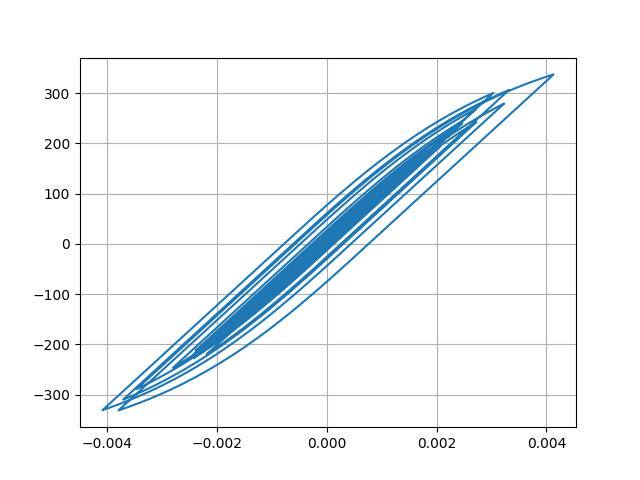

Data behind this chart, as committed beside it:
Desplacment, Force
0.0, 0.0
8.829844367776491e-07, 0.0883
2.7978964018009348e-06, 0.2798
4.464287467407686e-06, 0.4464
5.1078134988422075e-06, 0.5108
4.678678127895668e-06, 0.4679
3.6311134748856223e-06, 0.3631
2.4497929181938504e-06, 0.245
1.1077823056501794e-06, 0.1108
-9.466741411592428e-07, -0.09467
-4.457419983481412e-06, -0.4457
-9.963299164386026e-06, -0.9963
-1.7481303435922314e-05, -1.748
-2.6375317091795455e-05, -2.637
-3.5529513405178734e-05, -3.553
-4.402554309264961e-05, -4.402
-5.155940862146044e-05, -5.156
-5.837123643045935e-05, -5.837
-6.486053318741231e-05, -6.486
-7.126351294233489e-05, -7.126
-7.760743408669768e-05, -7.76
-8.347441875813946e-05, -8.346
-8.82390030946604e-05, -8.823
-9.14603104385122e-05, -9.145
-9.320242410744585e-05, -9.319
-9.377520747759296e-05, -9.376
-9.321483120417101e-05, -9.32
-9.140447594286008e-05, -9.139
-8.802107387880535e-05, -8.801
-8.282050920779684e-05, -8.28
-7.58646744109554e-05, -7.585
-6.731251148718764e-05, -6.73
-5.723209519707458e-05, -5.722
-4.5806563775489266e-05, -4.579
-3.351388653156657e-05, -3.35
-2.0924970169651882e-05, -2.091
-8.692725647709485e-06, -0.8677
2.9205521697011934e-06, 0.2937
1.4155739145261504e-05, 1.417
2.5496893752077925e-05, 2.551
3.748426566005739e-05, 3.75
5.027623125513551e-05, 5.029
6.368990735269956e-05, 6.37
7.756243494500928e-05, 7.757
9.241395317315542e-05, 9.241
0.0001087, 10.87
0.0001266, 12.66
0.0001455, 14.55
0.0001639, 16.38
0.0001806, 18.05
0.0001953, 19.51
0.0002084, 20.82
0.0002203, 22.01
0.0002307, 23.05
0.0002384, 23.82
0.000242, 24.17
0.0002412, 24.1
0.000237, 23.67
0.0002307, 23.04
0.0002238, 22.35
... 2,941 more rows
